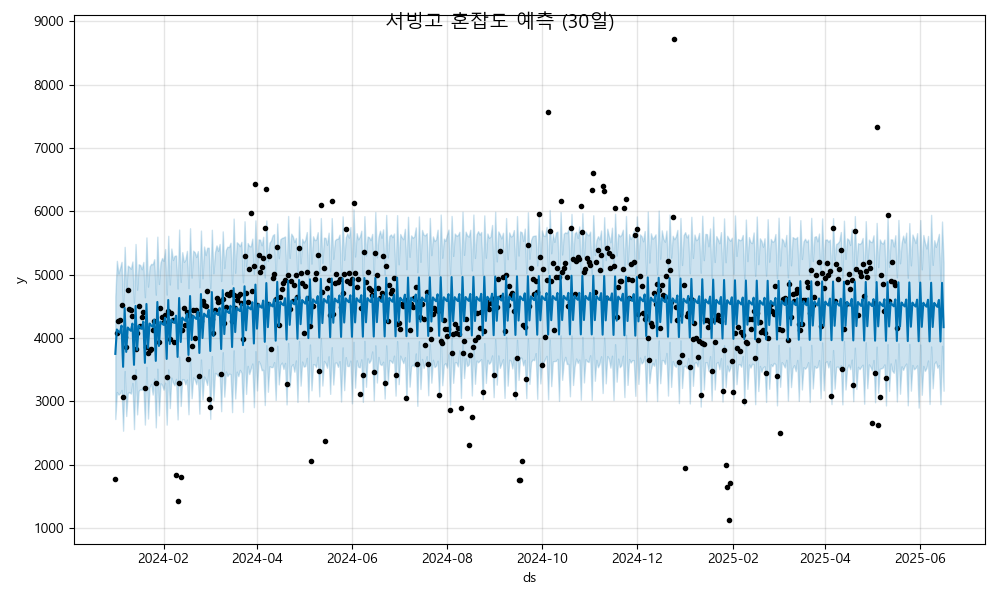

Source data for this figure (header and first rows):
ds, yhat, yhat_lower, yhat_upper
2024-01-01, 3750, 2722, 4655
2024-01-02, 4135, 3148, 5218
2024-01-03, 4105, 3107, 5019
2024-01-04, 4083, 3127, 5103
2024-01-05, 4196, 3180, 5203
2024-01-06, 3545, 2537, 4506
2024-01-07, 4475, 3479, 5439
2024-01-08, 3781, 2769, 4769
2024-01-09, 4166, 3133, 5143
2024-01-10, 4136, 3147, 5122
2024-01-11, 4114, 3122, 5093
2024-01-12, 4228, 3290, 5208
2024-01-13, 3577, 2563, 4555
2024-01-14, 4507, 3507, 5485
2024-01-15, 3812, 2795, 4763
2024-01-16, 4197, 3165, 5165
2024-01-17, 4168, 3192, 5152
2024-01-18, 4145, 3182, 5085
2024-01-19, 4259, 3241, 5200
2024-01-20, 3608, 2634, 4644
2024-01-21, 4538, 3545, 5588
2024-01-22, 3843, 2730, 4811
2024-01-23, 4229, 3224, 5128
2024-01-24, 4199, 3276, 5171
2024-01-25, 4176, 3108, 5163
2024-01-26, 4290, 3361, 5244
2024-01-27, 3639, 2590, 4684
2024-01-28, 4569, 3516, 5600
2024-01-29, 3875, 2780, 4854
2024-01-30, 4260, 3285, 5191
2024-01-31, 4230, 3260, 5263
2024-02-01, 4208, 3184, 5218
2024-02-02, 4321, 3295, 5405
2024-02-03, 3670, 2633, 4685
2024-02-04, 4600, 3505, 5614
2024-02-05, 3906, 2895, 4845
2024-02-06, 4291, 3376, 5413
2024-02-07, 4261, 3298, 5232
2024-02-08, 4239, 3254, 5297
2024-02-09, 4353, 3355, 5303
2024-02-10, 3702, 2716, 4781
2024-02-11, 4632, 3709, 5712
2024-02-12, 3937, 2928, 4886
2024-02-13, 4323, 3352, 5355
2024-02-14, 4293, 3348, 5202
2024-02-15, 4270, 3269, 5237
2024-02-16, 4384, 3343, 5376
2024-02-17, 3733, 2796, 4788
2024-02-18, 4663, 3672, 5733
2024-02-19, 3969, 3050, 4954
2024-02-20, 4354, 3378, 5379
2024-02-21, 4324, 3348, 5354
2024-02-22, 4301, 3270, 5279
2024-02-23, 4415, 3414, 5372
2024-02-24, 3764, 2806, 4801
2024-02-25, 4694, 3661, 5696
2024-02-26, 4000, 3032, 4942
2024-02-27, 4385, 3392, 5444
2024-02-28, 4355, 3345, 5311
2024-02-29, 4333, 3260, 5425
... 473 more rows
